Run: headless pygame with SDL's dummy video driver; simulated clock (each Clock.tick advances the game by its frame time, no real sleeping); random seed 0; keys injected as events and as key.get_pressed() state; no mouse input; restart key SPACE tapped at the start of phases 3 and 4.
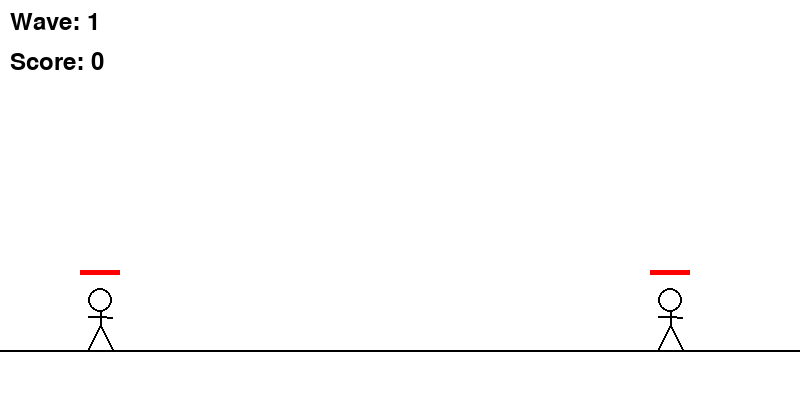
Frame 1 of 4 · flips 1–60 · no input
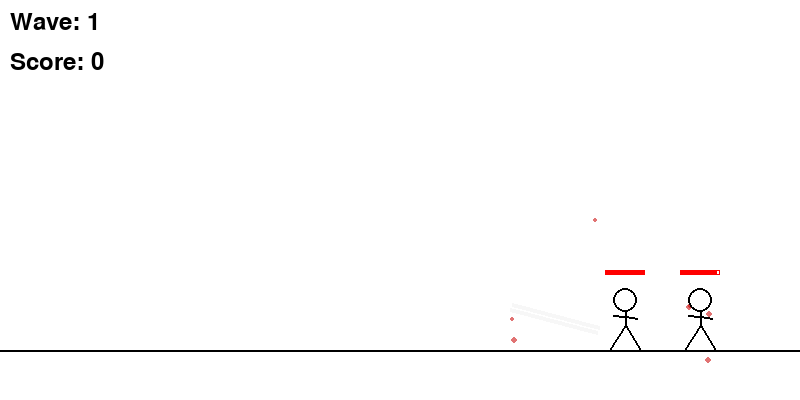
Frame 2 of 4 · flips 61–180 · tapped SPACE, RETURN · held RIGHT (→), D
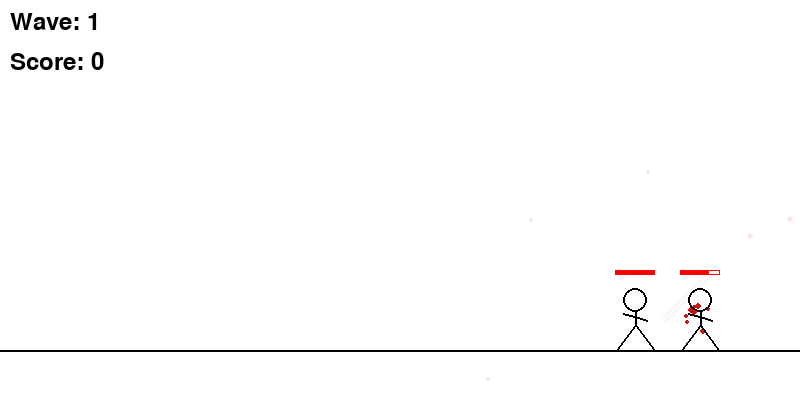
Frame 3 of 4 · flips 181–300 · tapped SPACE · held DOWN (↓), S
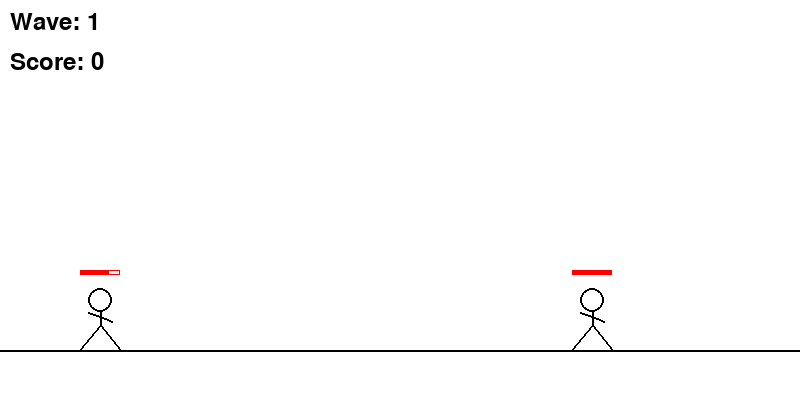
Frame 4 of 4 · flips 301–420 · tapped SPACE · held LEFT (←), A, UP (↑), W

The pygame program that drew these frames:

import pygame
import sys
import math
import random  # For enemy AI randomization

# Initialize Pygame
pygame.init()

# Set up the display
WIDTH = 800
HEIGHT = 400
screen = pygame.display.set_mode((WIDTH, HEIGHT))
pygame.display.set_caption("Stickman Fight")

# Colors
WHITE = (255, 255, 255)
BLACK = (0, 0, 0)
RED = (255, 0, 0)
BLUE = (0, 100, 255)
GRAY = (128, 128, 128)
SILVER = (192, 192, 192)

# Particle system
class Particle:
    def __init__(self, x, y, color, size=2, speed=2, lifetime=30):
        self.x = x
        self.y = y
        self.color = color
        self.size = size
        self.lifetime = lifetime
        self.max_lifetime = lifetime
        # Random direction
        angle = random.uniform(0, math.pi * 2)
        self.vx = math.cos(angle) * speed
        self.vy = math.sin(angle) * speed - 1  # Slight upward bias
        
    def update(self):
        self.x += self.vx
        self.y += self.vy
        self.vy += 0.1  # Gravity
        self.lifetime -= 1
        return self.lifetime > 0
        
    def draw(self, surface):
        alpha = int(255 * (self.lifetime / self.max_lifetime))
        s = pygame.Surface((self.size*2, self.size*2), pygame.SRCALPHA)
        pygame.draw.circle(s, (*self.color, alpha), (self.size, self.size), self.size)
        surface.blit(s, (int(self.x - self.size), int(self.y - self.size)))


# Slash effect class
class SlashEffect:
    def __init__(self, x, y, angle, size, color):
        self.x = x
        self.y = y
        self.angle = angle
        self.size = size
        self.base_color = color
        self.alpha = 255
        self.fade_speed = 25
        self.lines = self.generate_lines()

    def generate_lines(self):
        lines = []
        # Generate just 2 parallel lines for a cleaner look
        main_angle = math.radians(self.angle)
        perp_angle = main_angle + math.pi/2
        gap = 5  # Gap between parallel lines
        
        for offset in [-gap/2, gap/2]:
            start_x = self.x + math.cos(perp_angle) * offset
            start_y = self.y + math.sin(perp_angle) * offset
            end_x = start_x + math.cos(main_angle) * self.size
            end_y = start_y + math.sin(main_angle) * self.size
            lines.append(((start_x, start_y), (end_x, end_y)))
        return lines

    def update(self):
        self.alpha -= self.fade_speed
        return self.alpha > 0

    def draw(self, surface):
        # Create a surface for the slash with alpha channel
        slash_surface = pygame.Surface((WIDTH, HEIGHT), pygame.SRCALPHA)
        
        for start, end in self.lines:
            # Main line
            color = (*self.base_color, self.alpha)
            pygame.draw.line(slash_surface, color, start, end, 2)
            
            # Subtle glow
            glow_color = (*self.base_color, self.alpha // 3)
            pygame.draw.line(slash_surface, glow_color, start, end, 4)
        
        surface.blit(slash_surface, (0, 0))

# Ground position
GROUND_Y = HEIGHT - 50

class Stickman:
    def __init__(self, x, facing_right=True):
        self.x = x
        self.y = GROUND_Y
        self.size = 50
        self.speed = 5
        self.facing_right = facing_right
        self.attacking = False
        self.attack_frame = 0
        self.health = 100
        self.weapon_angle = 0
        self.hit_cooldown = 0
        self.dead = False
        self.combo_count = 0
        self.combo_timer = 0
        self.max_combo = 3
        self.slash_effects = []
        self.particles = []  # For smoke effects
        # New movement mechanics
        self.vel_y = 0
        self.is_jumping = False
        self.jump_power = -15
        self.gravity = 0.8
        self.dash_speed = 15
        self.dash_duration = 10
        self.dash_cooldown = 0
        self.dash_cooldown_max = 30
        self.is_dashing = False
        self.dash_direction = 1
        self.dash_trail = []
        # Aerial attack
        self.spinning = False
        self.spin_angle = 0

    def draw(self, surface):
        # Draw dash trail
        for trail in self.dash_trail:
            alpha = min(trail['alpha'], 255)
            trail_color = (100, 200, 255, alpha)
            trail_surface = pygame.Surface((10, 10), pygame.SRCALPHA)
            pygame.draw.circle(trail_surface, trail_color, (5, 5), 5)
            surface.blit(trail_surface, (trail['x'] - 5, trail['y'] - 5))
            
        # Flash white when hit (invulnerability frames)
        draw_color = (255, 255, 255, 128) if self.hit_cooldown > 0 else BLACK
        
        # Draw particles
        for particle in self.particles:
            particle.draw(surface)
        
        # Draw slash effects
        for effect in self.slash_effects:
            effect.draw(surface)
            
        if self.dead:
            self.draw_dead(surface)
            return

        if self.spinning:
            # Calculate rotated points for spinning animation
            angle = math.radians(self.spin_angle)
            cos_a = math.cos(angle)
            sin_a = math.sin(angle)
            
            # Rotate points around center
            def rotate_point(x, y):
                rx = (x - self.x) * cos_a - (y - (self.y - self.size//2)) * sin_a + self.x
                ry = (x - self.x) * sin_a + (y - (self.y - self.size//2)) * cos_a + (self.y - self.size//2)
                return (rx, ry)
            
            # Draw rotated stickman
            # Head
            head_pos = rotate_point(self.x, self.y - self.size)
            pygame.draw.circle(surface, BLACK, head_pos, self.size // 4, 2)
            
            # Body
            body_start = rotate_point(self.x, self.y - self.size + self.size//4)
            body_end = rotate_point(self.x, self.y - self.size//2)
            pygame.draw.line(surface, draw_color, body_start, body_end, 2)
            
            # Legs
            leg1_end = rotate_point(self.x - self.size//4, self.y)
            leg2_end = rotate_point(self.x + self.size//4, self.y)
            pygame.draw.line(surface, draw_color, body_end, leg1_end, 2)
            pygame.draw.line(surface, draw_color, body_end, leg2_end, 2)
            
            # Arms and spinning sword
            arm_pos = rotate_point(self.x, self.y - self.size + self.size//3)
            weapon_length = self.size * 1.5  # Longer sword for spin attack
            weapon_angle = angle + (math.pi/4 if self.facing_right else -math.pi/4)
            weapon_end = (
                arm_pos[0] + math.cos(weapon_angle) * weapon_length,
                arm_pos[1] + math.sin(weapon_angle) * weapon_length
            )
            
            # Draw the spinning sword
            pygame.draw.line(surface, draw_color, arm_pos, weapon_end, 3)
            
        else:
            # Normal stickman drawing
            # Draw head
            pygame.draw.circle(surface, BLACK, (self.x, self.y - self.size), self.size // 4, 2)

            # Draw body
            pygame.draw.line(surface, BLACK, (self.x, self.y - self.size + self.size//4),
                            (self.x, self.y - self.size//2), 2)

            # Draw legs with running animation if moving
            leg_offset = math.sin(pygame.time.get_ticks() * 0.01) * 10 if abs(self.speed) > 0 else 0
            pygame.draw.line(surface, BLACK, (self.x, self.y - self.size//2),
                            (self.x - self.size//4 + leg_offset, self.y), 2)
            pygame.draw.line(surface, BLACK, (self.x, self.y - self.size//2),
                            (self.x + self.size//4 - leg_offset, self.y), 2)

            # Draw arms and weapon
            if self.attacking:
                # Attack animation
                weapon_length = self.size * 1.2
                if self.facing_right:
                    arm_angle = -45 + self.attack_frame * 15
                    weapon_start = (self.x + self.size//4, self.y - self.size + self.size//3)
                    weapon_end = (weapon_start[0] + math.cos(math.radians(arm_angle)) * weapon_length,
                                weapon_start[1] + math.sin(math.radians(arm_angle)) * weapon_length)
                else:
                    arm_angle = 225 - self.attack_frame * 15
                    weapon_start = (self.x - self.size//4, self.y - self.size + self.size//3)
                    weapon_end = (weapon_start[0] + math.cos(math.radians(arm_angle)) * weapon_length,
                                weapon_start[1] + math.sin(math.radians(arm_angle)) * weapon_length)

                # Draw weapon
                pygame.draw.line(surface, BLACK, weapon_start, weapon_end, 3)

                # Draw arms in attack position
                pygame.draw.line(surface, BLACK, (self.x, self.y - self.size + self.size//3),
                               weapon_start, 2)
            else:
                # Normal arm position
                arm_offset = math.sin(pygame.time.get_ticks() * 0.01) * 5
                pygame.draw.line(surface, BLACK, (self.x, self.y - self.size + self.size//3),
                               (self.x - self.size//4, self.y - self.size//1.5 + arm_offset), 2)
                pygame.draw.line(surface, BLACK, (self.x, self.y - self.size + self.size//3),
                               (self.x + self.size//4, self.y - self.size//1.5 - arm_offset), 2)

        # Draw health bar
        health_width = 40
        health_height = 5
        health_x = self.x - health_width//2
        health_y = self.y - self.size - 30
        pygame.draw.rect(surface, RED, (health_x, health_y, health_width, health_height), 1)
        pygame.draw.rect(surface, RED, (health_x, health_y, health_width * (self.health/100), health_height))

    def draw_dead(self, surface):
        # Draw fallen stickman
        if self.facing_right:
            # Body
            pygame.draw.line(surface, BLACK, (self.x - self.size//2, self.y),
                           (self.x + self.size//2, self.y), 2)
            # Head
            pygame.draw.circle(surface, BLACK, (self.x + self.size//2, self.y), self.size//4, 2)
            # Legs
            pygame.draw.line(surface, BLACK, (self.x - self.size//2, self.y),
                           (self.x - self.size//4, self.y - self.size//4), 2)
            pygame.draw.line(surface, BLACK, (self.x - self.size//2, self.y),
                           (self.x - self.size//4, self.y + self.size//4), 2)
        else:
            # Mirror image when facing left
            pygame.draw.line(surface, BLACK, (self.x - self.size//2, self.y),
                           (self.x + self.size//2, self.y), 2)
            pygame.draw.circle(surface, BLACK, (self.x - self.size//2, self.y), self.size//4, 2)
            pygame.draw.line(surface, BLACK, (self.x + self.size//2, self.y),
                           (self.x + self.size//4, self.y - self.size//4), 2)
            pygame.draw.line(surface, BLACK, (self.x + self.size//2, self.y),
                           (self.x + self.size//4, self.y + self.size//4), 2)

    def move(self, dx):
        if not self.dead:
            if self.is_dashing:
                dx = self.dash_speed * self.dash_direction
            self.x += dx
            self.x = max(50, min(self.x, WIDTH - 50))  # Keep within screen bounds
            self.facing_right = dx > 0 if dx != 0 else self.facing_right
            
            # Add trail effect when dashing
            if self.is_dashing and not self.dead:
                self.dash_trail.append({
                    'x': self.x,
                    'y': self.y,
                    'alpha': 255
                })
    
    def jump(self):
        if not self.dead and not self.is_jumping:
            self.vel_y = self.jump_power
            self.is_jumping = True
            
    def dash(self, direction):
        if not self.dead and not self.is_dashing and self.dash_cooldown <= 0:
            self.is_dashing = True
            self.dash_duration = 10
            self.dash_direction = direction
            self.dash_cooldown = self.dash_cooldown_max

    def attack(self):
        if not self.dead and not self.attacking:
            self.attacking = True
            self.attack_frame = 0
            
            # Increment combo if within combo window
            if self.combo_timer > 0:
                self.combo_count = (self.combo_count + 1) % self.max_combo
            else:
                self.combo_count = 0
            
            # Reset combo timer
            self.combo_timer = 30  # Frames to perform next combo hit
            
            # Create silver slash effect based on combo
            if self.facing_right:
                start_angle = -45
            else:
                start_angle = 225
                
            if self.combo_count == 0:  # Horizontal slash
                self.slash_effects.append(SlashEffect(
                    self.x + (30 if self.facing_right else -30),
                    self.y - self.size + 20,
                    start_angle,
                    self.size * 1.5,
                    SILVER
                ))
            elif self.combo_count == 1:  # Diagonal slash
                self.slash_effects.append(SlashEffect(
                    self.x + (25 if self.facing_right else -25),
                    self.y - self.size + 30,
                    start_angle + (30 if self.facing_right else -30),
                    self.size * 1.8,
                    SILVER
                ))
            else:  # Vertical power slash
                self.slash_effects.append(SlashEffect(
                    self.x + (20 if self.facing_right else -20),
                    self.y - self.size + 40,
                    start_angle + (60 if self.facing_right else -60),
                    self.size * 2,
                    SILVER
                ))
                
    def aerial_attack(self):
        if not self.dead and not self.attacking and not self.spinning and not self.is_dashing:
            self.is_jumping = True
            self.spinning = True
            self.vel_y = self.jump_power
            self.spin_angle = 0

    def take_damage(self, amount):
        if self.hit_cooldown <= 0:
            # Player takes reduced damage
            if not self.facing_right:  # If player is facing enemy, reduce damage more
                amount *= 0.5  # 50% damage reduction when blocking
            self.health -= amount
            
            # Longer invulnerability for player
            self.hit_cooldown = 45 if not self.facing_right else 30
            
            # Create blood particles
            for _ in range(8):
                # Blood particles shoot out in the direction of the hit
                angle = random.uniform(-math.pi/4, math.pi/4)  # Spread angle
                speed = random.uniform(3, 6)
                self.particles.append(Particle(
                    self.x, self.y - self.size/2,
                    (200, 0, 0),  # Dark red color
                    size=random.randint(2, 3),
                    speed=speed,
                    lifetime=40
                ))
            
            if self.health <= 0:
                self.health = 0
                self.dead = True

    def update(self):
        if self.attacking:
            self.attack_frame += 1
            if self.attack_frame >= 6:
                self.attacking = False
                self.attack_frame = 0

        if self.hit_cooldown > 0:
            self.hit_cooldown -= 1
            
        if self.combo_timer > 0:
            self.combo_timer -= 1
        
        # Update dash
        if self.is_dashing:
            self.dash_duration -= 1
            if self.dash_duration <= 0:
                self.is_dashing = False
        
        if self.dash_cooldown > 0:
            self.dash_cooldown -= 1
            
        # Update dash trail
        for trail in self.dash_trail:
            trail['alpha'] -= 15
        self.dash_trail = [t for t in self.dash_trail if t['alpha'] > 0]
            
        # Apply gravity and update position
        if not self.dead:
            self.vel_y += self.gravity
            self.y += self.vel_y
            
            # Update spin and create effects
            if self.spinning:
                self.spin_angle += 20  # Spin speed
                # Create slash effects during spin
                if self.spin_angle % 90 == 0:
                    angle = math.radians(self.spin_angle)
                    self.slash_effects.append(SlashEffect(self.x, self.y, angle, 40, SILVER))
            
            # Ground collision
            if self.y > GROUND_Y:
                self.y = GROUND_Y
                self.vel_y = 0
                self.is_jumping = False
                if self.spinning:
                    self.spinning = False
                    self.spin_angle = 0
                    # Create smoke particles on landing
                    for _ in range(10):
                        self.particles.append(Particle(self.x, GROUND_Y, GRAY, 
                                                    size=random.randint(2,4),
                                                    speed=random.uniform(2,4)))
            
        # Update slash effects and particles
        self.slash_effects = [effect for effect in self.slash_effects if effect.update()]
        self.particles = [p for p in self.particles if p.update()]

def reset_game():
    player = Stickman(100, True)
    enemy = Stickman(WIDTH - 100, False)
    enemy.speed = 5  # Base speed
    return player, enemy, [], 1, 0  # Returns player, enemy, dead_enemies, current_wave, score

def main():
    clock = pygame.time.Clock()
    
    # Initialize game state
    player, enemy, dead_enemies, current_wave, score = reset_game()
    
    # Font setup
    font = pygame.font.Font(None, 36)
    
    # Game state
    game_over = False
    
    while True:
        for event in pygame.event.get():
            if event.type == pygame.QUIT:
                pygame.quit()
                sys.exit()
            elif event.type == pygame.KEYDOWN:
                if event.key == pygame.K_z:
                    player.attack()
                elif event.key == pygame.K_SPACE:
                    player.jump()
                elif event.key == pygame.K_x:
                    player.aerial_attack()
                elif event.key == pygame.K_LSHIFT:
                    # Dash in the direction the player is facing or moving
                    keys = pygame.key.get_pressed()
                    if keys[pygame.K_LEFT]:
                        player.dash(-1)
                    elif keys[pygame.K_RIGHT]:
                        player.dash(1)
                    else:
                        player.dash(1 if player.facing_right else -1)

        if player.dead:
            if not game_over:  # Only set game_over once when player dies
                game_over = True
            
            # Game Over screen
            screen.fill(WHITE)
            game_over_text = font.render(f'Game Over - Wave: {current_wave}', True, BLACK)
            score_text = font.render(f'Final Score: {score}', True, BLACK)
            restart_text = font.render('Press SPACE to restart', True, BLACK)
            
            game_over_rect = game_over_text.get_rect(center=(WIDTH/2, HEIGHT/2 - 40))
            score_rect = score_text.get_rect(center=(WIDTH/2, HEIGHT/2))
            restart_rect = restart_text.get_rect(center=(WIDTH/2, HEIGHT/2 + 40))
            
            screen.blit(game_over_text, game_over_rect)
            screen.blit(score_text, score_rect)
            screen.blit(restart_text, restart_rect)
            
            # Check for restart
            keys = pygame.key.get_pressed()
            if keys[pygame.K_SPACE]:
                # Reset game state
                player, enemy, dead_enemies, current_wave, score = reset_game()
                game_over = False
            
            pygame.display.flip()
            continue

        # Handle continuous keyboard input
        keys = pygame.key.get_pressed()
        if keys[pygame.K_LEFT]:
            player.move(-player.speed)
        if keys[pygame.K_RIGHT]:
            player.move(player.speed)

        # Spawn new enemy if current one is dead
        if enemy.dead and enemy not in dead_enemies:
            dead_enemies.append(enemy)
            score += 100 * current_wave  # More points for higher waves
            current_wave += 1
            
            # Create new enemy with increased stats and random spawn
            spawn_side = random.choice(['left', 'right'])
            if spawn_side == 'left':
                spawn_x = random.randint(50, WIDTH//3)  # Left third of screen
                facing_right = True
            else:
                spawn_x = random.randint(2*WIDTH//3, WIDTH-50)  # Right third of screen
                facing_right = False
                
            enemy = Stickman(spawn_x, facing_right)
            # More gradual speed increase
            enemy.speed = min(5 + current_wave * 0.25, 8)  # Cap speed at 8, slower increase
            # More gradual health increase
            enemy.health = 100 + (current_wave * 5)  # 5 HP per wave instead of 10

        # Enemy AI - gets more aggressive with each wave
        if not enemy.dead:
            if pygame.time.get_ticks() % max(3 - current_wave//10, 2) == 0:  # Slower reaction improvement
                if abs(player.x - enemy.x) < 80 and not enemy.attacking:
                    # More gradual attack chance increase
                    if random.random() < min(0.3 + current_wave * 0.02, 0.6):  # Cap at 60% instead of 80%
                        enemy.attack()
                else:
                    # More gradual speed factor increase
                    speed_factor = min(0.25 + current_wave * 0.05, 0.75)  # Cap at 75% instead of 100%
                    if player.x < enemy.x:
                        enemy.move(-enemy.speed * speed_factor)
                    elif player.x > enemy.x:
                        enemy.move(enemy.speed * speed_factor)

        # Check for hits
        if player.attacking and player.attack_frame == 3:
            if abs(player.x - enemy.x) < 80:
                # Regular attack damage
                enemy.take_damage(20)
        
        # Aerial attack does more damage and has wider range
        if player.spinning:
            if abs(player.x - enemy.x) < 100:  # Larger hit range
                enemy.take_damage(35)  # More damage

        if enemy.attacking and enemy.attack_frame == 3:
            if abs(player.x - enemy.x) < 80:
                # Reduced base damage and slower scaling
                base_damage = 6  # Reduced from 10
                wave_damage = min(current_wave * 0.3, 4)  # Slower scaling, max +4
                player.take_damage(base_damage + wave_damage)

        # Update
        player.update()
        enemy.update()

        # Draw
        screen.fill(WHITE)
        pygame.draw.line(screen, BLACK, (0, GROUND_Y), (WIDTH, GROUND_Y), 2)
        
        # Draw all dead enemies first
        for dead_enemy in dead_enemies:
            dead_enemy.draw(screen)
        
        # Draw current enemy and player
        enemy.draw(screen)
        player.draw(screen)
        
        # Draw wave number and score
        wave_text = font.render(f'Wave: {current_wave}', True, BLACK)
        score_text = font.render(f'Score: {score}', True, BLACK)
        screen.blit(wave_text, (10, 10))
        screen.blit(score_text, (10, 50))
        
        # Update display
        pygame.display.flip()
        clock.tick(60)

if __name__ == "__main__":
    main()
